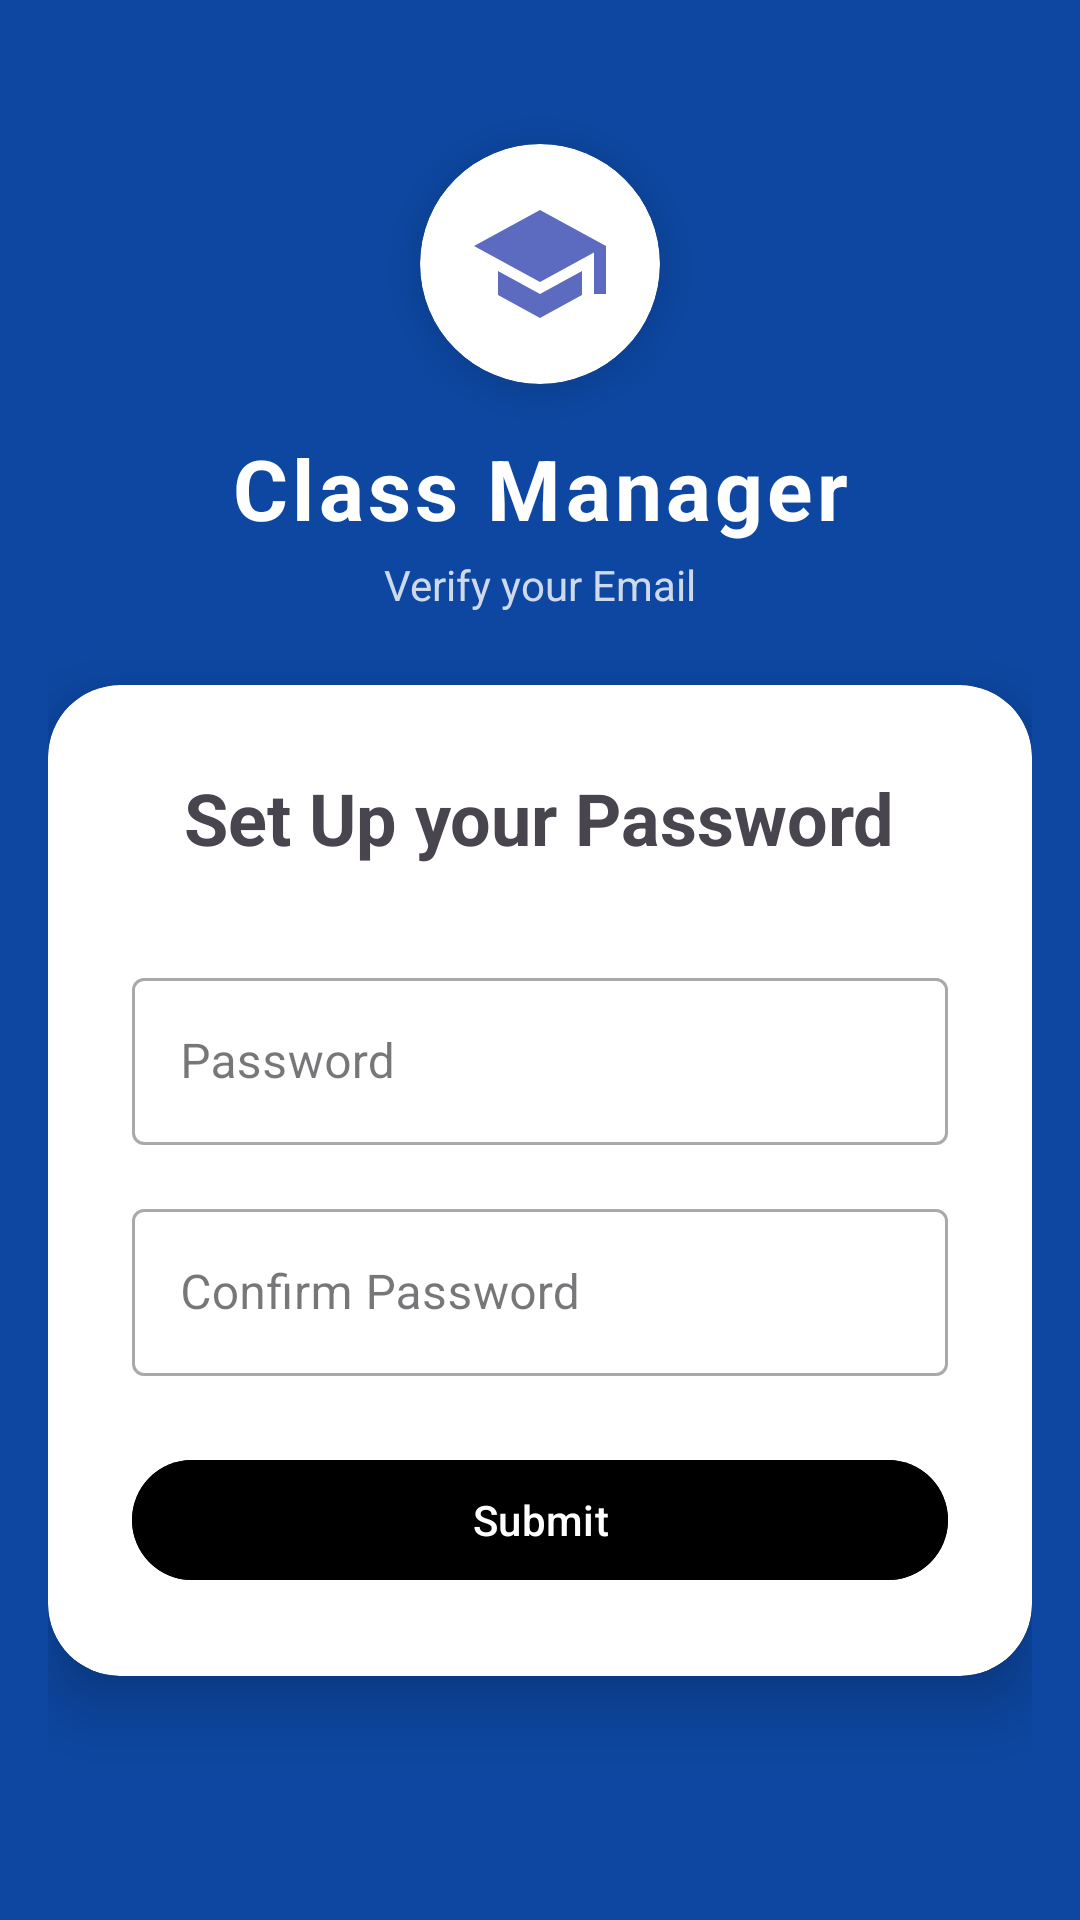

The Android layout XML behind this screen, and the referenced resources:
<!-- AndroidManifest.xml: application theme Theme.Classmanagerandroid -->
<!-- res/layout/activity_set_up_password.xml -->
<?xml version="1.0" encoding="utf-8"?>
<androidx.constraintlayout.widget.ConstraintLayout
    xmlns:android="http://schemas.android.com/apk/res/android"
    xmlns:app="http://schemas.android.com/apk/res-auto"
    xmlns:tools="http://schemas.android.com/tools"
    android:layout_width="match_parent"
    android:layout_height="match_parent"
    android:background="@drawable/bg_gradient_login"
    tools:context=".authentification.activities.SetUpPasswordActivity">

    
    <View
        android:id="@+id/waveBackground"
        android:layout_width="match_parent"
        android:layout_height="220dp"
        android:background="@drawable/bg_wave_shape"
        app:layout_constraintTop_toTopOf="parent"
        app:layout_constraintStart_toStartOf="parent"
        app:layout_constraintEnd_toEndOf="parent" />

    <ScrollView
        android:layout_width="match_parent"
        android:layout_height="match_parent"
        android:fillViewport="true"
        app:layout_constraintTop_toTopOf="parent"
        app:layout_constraintBottom_toBottomOf="parent"
        app:layout_constraintStart_toStartOf="parent"
        app:layout_constraintEnd_toEndOf="parent">

        <androidx.constraintlayout.widget.ConstraintLayout
            android:layout_width="match_parent"
            android:layout_height="wrap_content"
            android:padding="16dp">

            
            <androidx.cardview.widget.CardView
                android:id="@+id/cvLogo"
                android:layout_width="80dp"
                android:layout_height="80dp"
                android:layout_marginTop="32dp"
                app:cardCornerRadius="40dp"
                app:cardElevation="8dp"
                app:cardBackgroundColor="@color/white"
                app:layout_constraintTop_toTopOf="parent"
                app:layout_constraintStart_toStartOf="parent"
                app:layout_constraintEnd_toEndOf="parent">

                <ImageView
                    android:layout_width="48dp"
                    android:layout_height="48dp"
                    android:layout_gravity="center"
                    android:src="@drawable/ic_class_manager"
                    app:tint="@color/primary"
                    android:contentDescription="@string/app_logo" />
            </androidx.cardview.widget.CardView>

            
            <TextView
                android:id="@+id/tvAppName"
                android:layout_width="wrap_content"
                android:layout_height="wrap_content"
                android:layout_marginTop="16dp"
                android:text="@string/app_name"
                android:textSize="28sp"
                android:textStyle="bold"
                android:textColor="@color/white"
                android:letterSpacing="0.05"
                app:layout_constraintTop_toBottomOf="@id/cvLogo"
                app:layout_constraintStart_toStartOf="parent"
                app:layout_constraintEnd_toEndOf="parent" />

            
            <TextView
                android:id="@+id/tvSubtitle"
                android:layout_width="wrap_content"
                android:layout_height="wrap_content"
                android:layout_marginTop="4dp"
                android:text="@string/verify_email"
                android:textSize="14sp"
                android:textColor="@color/white_alpha_80"
                app:layout_constraintTop_toBottomOf="@id/tvAppName"
                app:layout_constraintStart_toStartOf="parent"
                app:layout_constraintEnd_toEndOf="parent" />

            
            <androidx.cardview.widget.CardView
                android:id="@+id/cvPasswordForm"
                android:layout_width="match_parent"
                android:layout_height="wrap_content"
                android:layout_marginTop="24dp"
                app:cardCornerRadius="24dp"
                app:cardElevation="12dp"
                app:cardBackgroundColor="@color/white"
                app:layout_constraintTop_toBottomOf="@id/tvSubtitle"
                app:layout_constraintStart_toStartOf="parent"
                app:layout_constraintEnd_toEndOf="parent">

                <LinearLayout
                    android:layout_width="match_parent"
                    android:layout_height="wrap_content"
                    android:orientation="vertical"
                    android:padding="28dp"
                    android:gravity="center">

                    
                    <TextView
                        android:layout_width="wrap_content"
                        android:layout_height="wrap_content"
                        android:text="@string/set_up_password"
                        android:textSize="24sp"
                        android:textStyle="bold"
                        android:layout_marginBottom="32dp" />

                    
                    <com.google.android.material.textfield.TextInputLayout
                        android:layout_width="match_parent"
                        android:layout_height="wrap_content"
                        android:layout_marginBottom="16dp"
                        android:hint="@string/password"
                        style="@style/Widget.MaterialComponents.TextInputLayout.OutlinedBox">

                        <com.google.android.material.textfield.TextInputEditText
                            android:id="@+id/etPassword"
                            android:layout_width="match_parent"
                            android:layout_height="wrap_content"
                            android:inputType="textPassword" />
                    </com.google.android.material.textfield.TextInputLayout>

                    
                    <com.google.android.material.textfield.TextInputLayout
                        android:layout_width="match_parent"
                        android:layout_height="wrap_content"
                        android:layout_marginBottom="24dp"
                        android:hint="@string/confirm_password"
                        style="@style/Widget.MaterialComponents.TextInputLayout.OutlinedBox">

                        <com.google.android.material.textfield.TextInputEditText
                            android:id="@+id/etConfirmPassword"
                            android:layout_width="match_parent"
                            android:layout_height="wrap_content"
                            android:inputType="textPassword" />
                    </com.google.android.material.textfield.TextInputLayout>

                    
                    <com.google.android.material.button.MaterialButton
                        android:id="@+id/btnSubmit"
                        android:layout_width="match_parent"
                        android:layout_height="wrap_content"
                        android:text="@string/submit"
                        android:textColor="@color/white"
                        android:backgroundTint="@color/black" />

                    
                    <ProgressBar
                        android:id="@+id/progressBar"
                        android:layout_width="wrap_content"
                        android:layout_height="wrap_content"
                        android:visibility="gone"
                        android:layout_marginTop="16dp" />

                </LinearLayout>
            </androidx.cardview.widget.CardView>

        </androidx.constraintlayout.widget.ConstraintLayout>
    </ScrollView>
</androidx.constraintlayout.widget.ConstraintLayout>
<!-- resources referenced by this layout -->
<resources>
  <color name="black">#FF000000</color>
  <color name="primary">@color/primary_indigo</color>
  <color name="white">#FFFFFFFF</color>
  <color name="white_alpha_80">#CCFFFFFF</color>
  <!-- drawable bg_gradient_login (drawable) -->
  <?xml version="1.0" encoding="utf-8"?>
  <shape xmlns:android="http://schemas.android.com/apk/res/android">
      <solid android:color="#0D47A1" />
  </shape>
  <!-- drawable bg_wave_shape (drawable) -->
  <?xml version="1.0" encoding="utf-8"?>
  <layer-list xmlns:android="http://schemas.android.com/apk/res/android">
      <item>
          <shape android:shape="rectangle">
              <solid android:color="#0D47A1" />
          </shape>
      </item>
  </layer-list>
  <!-- drawable ic_class_manager (drawable) -->
  <vector xmlns:android="http://schemas.android.com/apk/res/android"
      android:width="24dp"
      android:height="24dp"
      android:viewportWidth="24"
      android:viewportHeight="24">
      <path
          android:fillColor="@android:color/black"
          android:pathData="M5,13.18v4L12,21l7,-3.82v-4L12,17l-7,-3.82zM12,3L1,9l11,6l9,-4.91V17h2V9L12,3z"/>
  </vector>
  <string name="app_logo">ClassManager Logo</string>
  <string name="app_name">Class Manager</string>
  <string name="confirm_password">Confirm Password</string>
  <string name="password">Password</string>
  <string name="set_up_password">Set Up your Password</string>
  <string name="submit">Submit</string>
  <string name="verify_email">Verify your Email</string>
  <style name="Theme.Classmanagerandroid" parent="Base.Theme.Classmanagerandroid" />
  <color name="primary_indigo">#5C6BC0</color>
  <style name="Base.Theme.Classmanagerandroid" parent="Theme.Material3.DayNight.NoActionBar">
  
          <item name="colorPrimary">@color/primary_500</item>
          <item name="colorPrimaryContainer">@color/primary_700</item>
          <item name="colorOnPrimary">@color/white</item>
  
          <item name="colorSecondary">@color/secondary_500</item>
          <item name="colorSecondaryContainer">@color/secondary_700</item>
          <item name="colorOnSecondary">@color/white</item>
  
          <item name="android:statusBarColor">?attr/colorPrimaryContainer</item>
      </style>
  <color name="primary_500">#0D47A1</color>
  <color name="primary_700">#0B3C91</color>
  <color name="secondary_500">#03A9F4</color>
  <color name="secondary_700">#0288D1</color>
</resources>
